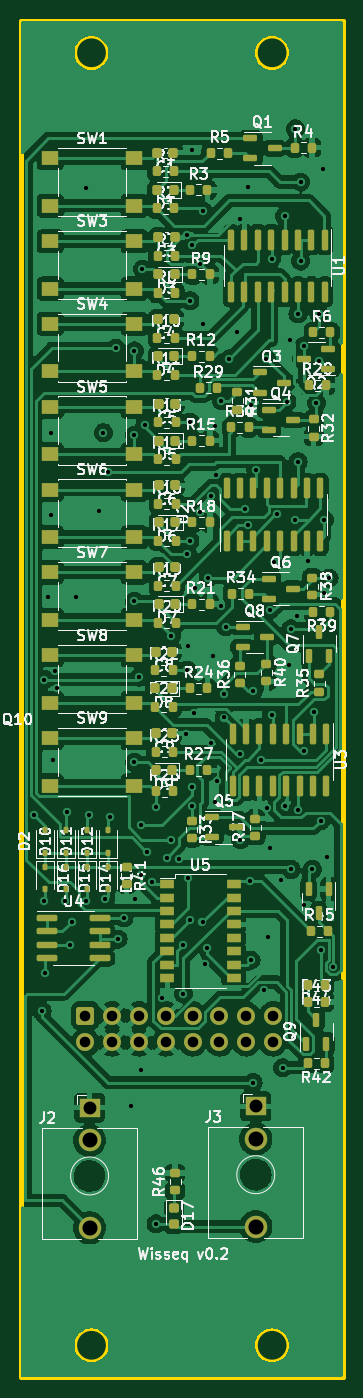
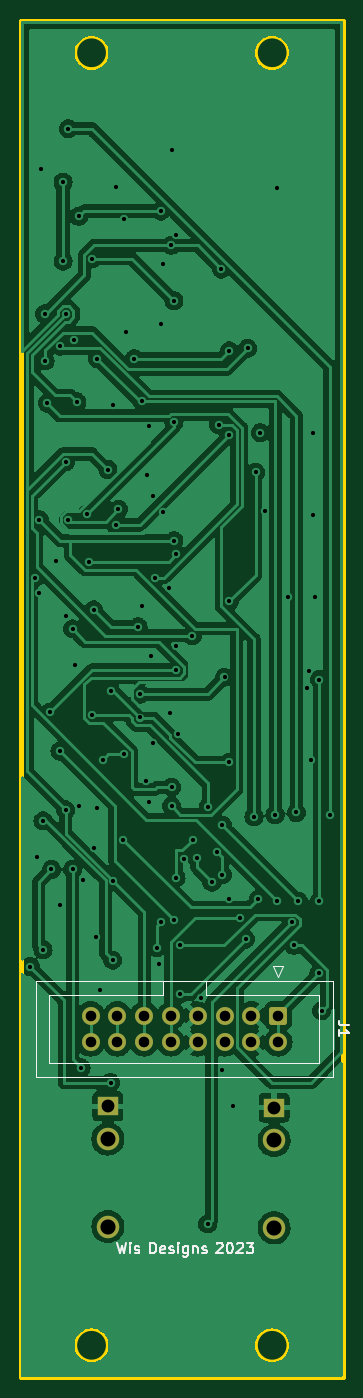
Circuit board: 11 layer files. Board 30.5 x 128.5 mm.
- bottom_copper: wisseq-CuBottom.gbr (208606 bytes)
- top_copper: wisseq-CuTop.gbr (359870 bytes)
- outline: wisseq-EdgeCuts.gbr (1637 bytes)
- bottom_mask: wisseq-MaskBottom.gbr (1876 bytes)
- top_mask: wisseq-MaskTop.gbr (12614 bytes)
- drill: wisseq-NPTH.drl (285 bytes)
- drill: wisseq-PTH.drl (3382 bytes)
- paste: wisseq-PasteBottom.gbr (468 bytes)
- paste: wisseq-PasteTop.gbr (11769 bytes)
- bottom_silk: wisseq-SilkBottom.gbr (11675 bytes)
- top_silk: wisseq-SilkTop.gbr (181209 bytes)

=== bottom_copper: wisseq-CuBottom.gbr (208606 bytes, source omitted) ===
=== top_copper: wisseq-CuTop.gbr (359870 bytes, source omitted) ===
=== outline: wisseq-EdgeCuts.gbr ===
%TF.GenerationSoftware,KiCad,Pcbnew,(7.0.0)*%
%TF.CreationDate,2023-03-14T07:08:31-07:00*%
%TF.ProjectId,wisseq,77697373-6571-42e6-9b69-6361645f7063,rev?*%
%TF.SameCoordinates,Original*%
%TF.FileFunction,Profile,NP*%
%FSLAX46Y46*%
G04 Gerber Fmt 4.6, Leading zero omitted, Abs format (unit mm)*
G04 Created by KiCad (PCBNEW (7.0.0)) date 2023-03-14 07:08:31*
%MOMM*%
%LPD*%
G01*
G04 APERTURE LIST*
%TA.AperFunction,Profile*%
%ADD10C,0.500000*%
%TD*%
G04 APERTURE END LIST*
D10*
X46500000Y-138000000D02*
X49500000Y-138000000D01*
X41500000Y-138000000D02*
X44500000Y-138000000D01*
X36500000Y-138000000D02*
X39500000Y-138000000D01*
X31500000Y-138000000D02*
X34500000Y-138000000D01*
X26500000Y-138000000D02*
X29500000Y-138000000D01*
X21500000Y-138000000D02*
X24500000Y-138000000D01*
X46500000Y-29000000D02*
X49500000Y-29000000D01*
X41500000Y-29000000D02*
X44500000Y-29000000D01*
X36500000Y-29000000D02*
X39500000Y-29000000D01*
X31500000Y-29000000D02*
X34500000Y-29000000D01*
X26500000Y-29000000D02*
X29500000Y-29000000D01*
X21500000Y-29000000D02*
X24500000Y-29000000D01*
X45400000Y-145500000D02*
G75*
G03*
X45400000Y-145500000I-1600000J0D01*
G01*
X28280000Y-145500000D02*
G75*
G03*
X28280000Y-145500000I-1600000J0D01*
G01*
X45400000Y-23000000D02*
G75*
G03*
X45400000Y-23000000I-1600000J0D01*
G01*
X28280000Y-23000000D02*
G75*
G03*
X28280000Y-23000000I-1600000J0D01*
G01*
X20000000Y-20000000D02*
X50480000Y-20000000D01*
X50480000Y-20000000D02*
X50480000Y-148500000D01*
X50480000Y-148500000D02*
X20000000Y-148500000D01*
X20000000Y-148500000D02*
X20000000Y-20000000D01*
M02*

=== bottom_mask: wisseq-MaskBottom.gbr (1876 bytes, source withheld) ===
=== top_mask: wisseq-MaskTop.gbr (12614 bytes, source omitted) ===
=== drill: wisseq-NPTH.drl ===
M48
; DRILL file {KiCad (7.0.0)} date Tue Mar 14 07:08:31 2023
; FORMAT={-:-/ absolute / inch / decimal}
; #@! TF.CreationDate,2023-03-14T07:08:31-07:00
; #@! TF.GenerationSoftware,Kicad,Pcbnew,(7.0.0)
; #@! TF.FileFunction,NonPlated,1,2,NPTH
FMAT,2
INCH
%
G90
G05
T0
M30

=== drill: wisseq-PTH.drl ===
M48
; DRILL file {KiCad (7.0.0)} date Tue Mar 14 07:08:31 2023
; FORMAT={-:-/ absolute / inch / decimal}
; #@! TF.CreationDate,2023-03-14T07:08:31-07:00
; #@! TF.GenerationSoftware,Kicad,Pcbnew,(7.0.0)
; #@! TF.FileFunction,Plated,1,2,PTH
FMAT,2
INCH
; #@! TA.AperFunction,Plated,PTH,ViaDrill
T1C0.0157
; #@! TA.AperFunction,Plated,PTH,ComponentDrill
T2C0.0394
; #@! TA.AperFunction,Plated,PTH,ComponentDrill
T3C0.0480
; #@! TA.AperFunction,Plated,PTH,ComponentDrill
T4C0.0559
; #@! TA.AperFunction,Plated,PTH,ComponentDrill
T5C0.0563
%
G90
G05
T1
X0.8346Y-3.748
X0.8661Y-4.4803
X0.874Y-3.2441
X0.874Y-4.0709
X0.876Y-4.3406
X0.8898Y-2.937
X0.8976Y-2.3228
X0.8976Y-2.6299
X0.9055Y-3.5433
X0.9134Y-3.2126
X0.9213Y-3.2756
X0.9528Y-4.0709
X0.9606Y-3.7402
X0.9685Y-4.2362
X0.9764Y-4.1496
X0.9921Y-2.937
X1.0315Y-1.4094
X1.0315Y-4.0709
X1.0394Y-3.748
X1.0787Y-2.6142
X1.0945Y-2.3228
X1.1024Y-4.063
X1.1122Y-2.4705
X1.1181Y-3.7559
X1.1417Y-2.0079
X1.1496Y-4.2126
X1.1713Y-4.1339
X1.1969Y-4.8346
X1.2106Y-2.0177
X1.2106Y-2.3327
X1.2106Y-2.9528
X1.2106Y-3.5531
X1.2126Y-4.063
X1.2283Y-3.2362
X1.2362Y-3.7874
X1.2362Y-3.9724
X1.2362Y-4.7008
X1.2402Y-1.7126
X1.25Y-2.2933
X1.2564Y-3.8863
X1.2756Y-4.0
X1.2894Y-3.7205
X1.2913Y-5.2756
X1.315Y-4.4331
X1.3307Y-3.9104
X1.3465Y-3.8425
X1.3484Y-3.0807
X1.378Y-3.9134
X1.3937Y-4.2362
X1.3937Y-4.4173
X1.4016Y-3.4488
X1.4075Y-1.5846
X1.4075Y-2.7756
X1.4075Y-3.2087
X1.4094Y-3.1181
X1.4094Y-3.9843
X1.4173Y-1.8307
X1.4173Y-2.2835
X1.4173Y-2.7264
X1.4173Y-4.1417
X1.4252Y-1.2677
X1.4252Y-3.6457
X1.4252Y-3.7165
X1.4272Y-1.624
X1.4331Y-3.3701
X1.437Y-2.9035
X1.4562Y-2.6186
X1.4567Y-1.6919
X1.4646Y-4.1496
X1.4665Y-1.4961
X1.4665Y-1.9193
X1.4724Y-4.3071
X1.4803Y-4.2441
X1.4862Y-2.8642
X1.4961Y-2.5591
X1.4961Y-3.4803
X1.5039Y-3.1575
X1.5118Y-2.2992
X1.5118Y-3.7008
X1.5157Y-2.4803
X1.5197Y-3.622
X1.5354Y-2.2047
X1.5354Y-2.9685
X1.5433Y-3.2992
X1.5453Y-3.3858
X1.5512Y-3.0472
X1.565Y-2.0472
X1.5945Y-1.9488
X1.6038Y-3.5231
X1.6043Y-1.5256
X1.6063Y-3.8425
X1.624Y-2.6083
X1.6338Y-2.6673
X1.6339Y-1.4075
X1.6437Y-3.9961
X1.6457Y-2.2205
X1.6457Y-4.2913
X1.6535Y-3.2874
X1.6535Y-4.748
X1.6634Y-2.4606
X1.6831Y-3.5433
X1.6929Y-4.4016
X1.7028Y-2.0472
X1.7038Y-3.7244
X1.7087Y-4.2047
X1.7165Y-2.9843
X1.7165Y-3.874
X1.7224Y-1.6732
X1.7224Y-3.376
X1.7323Y-2.8051
X1.7421Y-2.628
X1.7559Y-3.9921
X1.7638Y-4.6929
X1.7717Y-1.5157
X1.7717Y-3.7165
X1.7795Y-2.2077
X1.7874Y-3.189
X1.7913Y-1.9783
X1.7953Y-3.0551
X1.7953Y-3.9528
X1.811Y-1.189
X1.811Y-2.6476
X1.8189Y-3.0079
X1.8209Y-1.8799
X1.8209Y-2.4311
X1.8209Y-3.7303
X1.8307Y-1.3878
X1.8307Y-1.6831
X1.8425Y-2.0
X1.8425Y-3.5118
X1.8425Y-4.0866
X1.8583Y-2.8031
X1.874Y-3.9528
X1.8799Y-3.3661
X1.8898Y-2.2126
X1.8976Y-2.0551
X1.8996Y-1.8799
X1.9055Y-3.7717
X1.9055Y-4.252
X1.9134Y-1.3386
X1.9193Y-2.6476
X1.9193Y-2.9213
X1.9291Y-3.9055
X1.937Y-2.8661
X1.9528Y-4.315
T2
X1.028Y-4.4979
X1.028Y-4.5979
X1.128Y-4.4979
X1.128Y-4.5979
X1.228Y-4.4979
X1.228Y-4.5979
X1.328Y-4.4979
X1.328Y-4.5979
X1.428Y-4.4979
X1.428Y-4.5979
X1.528Y-4.4979
X1.528Y-4.5979
X1.628Y-4.4979
X1.628Y-4.5979
X1.728Y-4.4979
X1.728Y-4.5979
T3
X1.0433Y-4.8413
X1.6634Y-4.8366
T4
X1.0433Y-4.9634
X1.6634Y-4.9587
T5
X1.0433Y-5.2902
X1.6634Y-5.2854
T0
M30

=== paste: wisseq-PasteBottom.gbr ===
%TF.GenerationSoftware,KiCad,Pcbnew,(7.0.0)*%
%TF.CreationDate,2023-03-14T07:08:31-07:00*%
%TF.ProjectId,wisseq,77697373-6571-42e6-9b69-6361645f7063,rev?*%
%TF.SameCoordinates,Original*%
%TF.FileFunction,Paste,Bot*%
%TF.FilePolarity,Positive*%
%FSLAX46Y46*%
G04 Gerber Fmt 4.6, Leading zero omitted, Abs format (unit mm)*
G04 Created by KiCad (PCBNEW (7.0.0)) date 2023-03-14 07:08:31*
%MOMM*%
%LPD*%
G01*
G04 APERTURE LIST*
G04 APERTURE END LIST*
M02*

=== paste: wisseq-PasteTop.gbr (11769 bytes, source omitted) ===
=== bottom_silk: wisseq-SilkBottom.gbr (11675 bytes, source omitted) ===
=== top_silk: wisseq-SilkTop.gbr (181209 bytes, source omitted) ===
